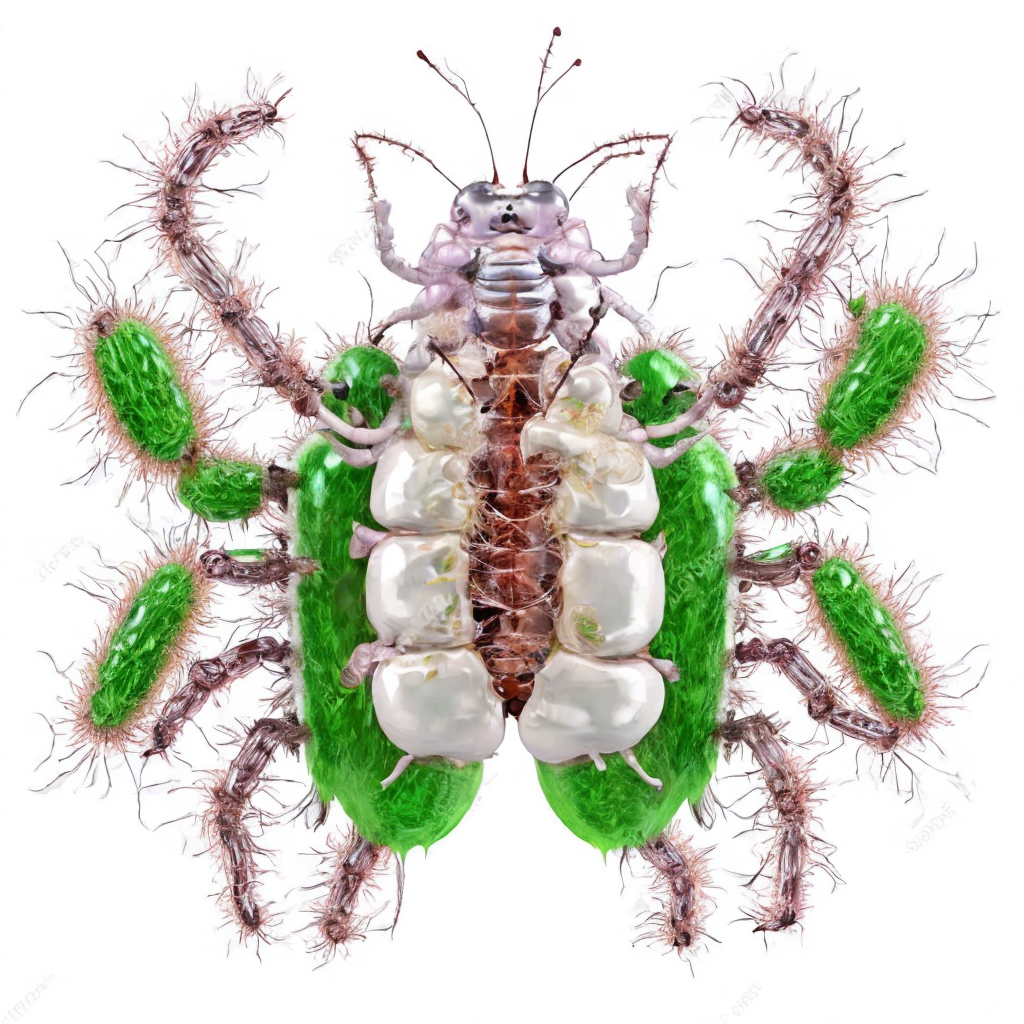
Generation parameters embedded in this image by AUTOMATIC1111 Stable Diffusion web UI or a fork of it (Forge, ...) (PNG 'parameters' text chunk):
super detailed bugs in pain with a lot of details , render , Octane, with the transparent organs around it , in organs are hair , bug has  very small face that is growing from the middle of the image, white  colors
Negative prompt: orange, green, red, blue , eyes
Steps: 83, Sampler: DPM++ 2M, CFG scale: 7, Seed: 822427633, Size: 512x512, Model hash: 0f84139325, Denoising strength: 0.7, Hires upscale: 2, Hires upscaler: Latent